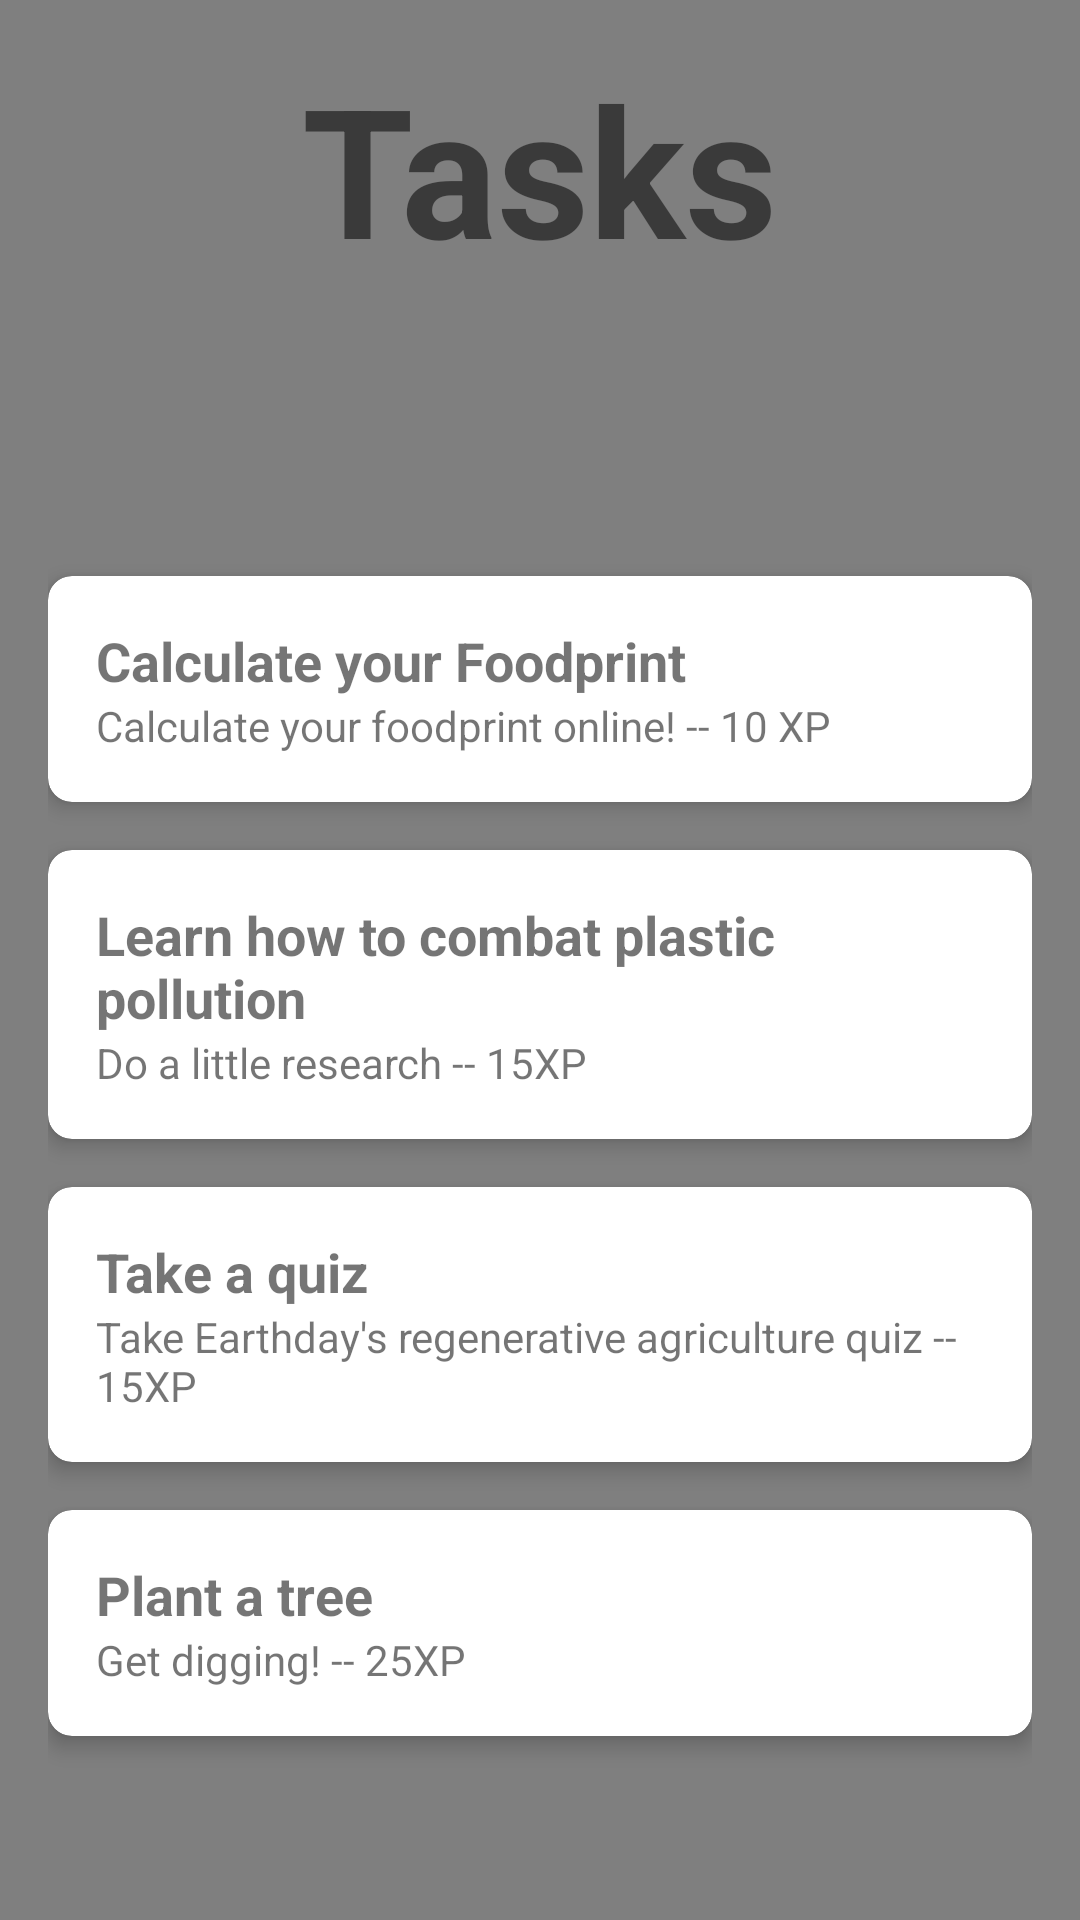

Layout XML and referenced resources for this Android screen:
<!-- AndroidManifest.xml: application theme Theme.MyApplication -->
<!-- res/layout/fragment_home.xml -->
<?xml version="1.0" encoding="utf-8"?>
<FrameLayout
android:layout_width="match_parent"
android:layout_height="match_parent"
xmlns:android="http://schemas.android.com/apk/res/android"
xmlns:app="http://schemas.android.com/apk/res-auto">
    <nl.dionsegijn.konfetti.xml.KonfettiView
        android:id="@+id/konfettiView"
        android:layout_width="match_parent"
        android:layout_height="match_parent" />
    <LinearLayout
        xmlns:android="http://schemas.android.com/apk/res/android"
        xmlns:app="http://schemas.android.com/apk/res-auto"
        android:layout_width="match_parent"
        android:layout_height="match_parent"
        android:orientation="vertical"
        android:padding="16dp">


        
        <TextView
            android:id="@+id/pageTitle"
            android:layout_width="wrap_content"
            android:layout_height="wrap_content"
            android:text="Tasks"
            android:textSize="60sp"
            android:textStyle="bold"
            android:layout_gravity="center_horizontal"
            android:layout_marginBottom="96dp" />

        
        <com.google.android.material.card.MaterialCardView
            android:id="@+id/testCard"
            android:layout_width="match_parent"
            android:layout_height="wrap_content"
            android:layout_marginBottom="16dp"
            android:checkable="true"
            android:clickable="true"
            android:focusable="true"
            app:cardCornerRadius="8dp"
            app:cardElevation="4dp">

            <LinearLayout
                android:layout_width="match_parent"
                android:layout_height="wrap_content"
                android:orientation="vertical"
                android:padding="16dp">

                <TextView
                    android:layout_width="wrap_content"
                    android:layout_height="wrap_content"
                    android:text="Calculate your Foodprint"
                    android:textSize="18sp"
                    android:textStyle="bold" />

                <TextView
                    android:layout_width="wrap_content"
                    android:layout_height="wrap_content"
                    android:text="Calculate your foodprint online! -- 10 XP" />

            </LinearLayout>
        </com.google.android.material.card.MaterialCardView>

        
        <com.google.android.material.card.MaterialCardView
            android:layout_width="match_parent"
            android:layout_height="wrap_content"
            android:layout_marginBottom="16dp"
            android:checkable="true"
            android:clickable="true"
            app:cardCornerRadius="8dp"
            app:cardElevation="4dp">

            <LinearLayout
                android:layout_width="match_parent"
                android:layout_height="wrap_content"
                android:orientation="vertical"
                android:padding="16dp">

                <TextView
                    android:layout_width="wrap_content"
                    android:layout_height="wrap_content"
                    android:text="Learn how to combat plastic pollution"
                    android:textSize="18sp"
                    android:textStyle="bold" />

                <TextView
                    android:layout_width="wrap_content"
                    android:layout_height="wrap_content"
                    android:text="Do a little research -- 15XP" />

            </LinearLayout>
        </com.google.android.material.card.MaterialCardView>

        
        <com.google.android.material.card.MaterialCardView
            android:layout_width="match_parent"
            android:layout_height="wrap_content"
            android:layout_marginBottom="16dp"
            android:checkable="true"
            android:clickable="true"
            app:cardCornerRadius="8dp"
            app:cardElevation="4dp">

            <LinearLayout
                android:layout_width="match_parent"
                android:layout_height="wrap_content"
                android:orientation="vertical"
                android:padding="16dp">

                <TextView
                    android:layout_width="wrap_content"
                    android:layout_height="wrap_content"
                    android:text="Take a quiz"
                    android:textSize="18sp"
                    android:textStyle="bold" />

                <TextView
                    android:layout_width="wrap_content"
                    android:layout_height="wrap_content"
                    android:text="Take Earthday's regenerative agriculture quiz -- 15XP" />

            </LinearLayout>
        </com.google.android.material.card.MaterialCardView>

        
        <com.google.android.material.card.MaterialCardView
            android:id="@+id/MaterialCardView"
            android:layout_width="match_parent"
            android:layout_height="wrap_content"
            android:checkable="true"

            android:clickable="true"
            app:cardCornerRadius="8dp"
            app:cardElevation="4dp">

            <LinearLayout
                android:layout_width="match_parent"
                android:layout_height="wrap_content"
                android:orientation="vertical"
                android:padding="16dp">

                <TextView
                    android:layout_width="wrap_content"
                    android:layout_height="wrap_content"
                    android:text="Plant a tree"
                    android:textSize="18sp"
                    android:textStyle="bold" />

                <TextView
                    android:layout_width="wrap_content"
                    android:layout_height="wrap_content"
                    android:text="Get digging! -- 25XP" />

            </LinearLayout>
        </com.google.android.material.card.MaterialCardView>




    </LinearLayout>
</FrameLayout>
<!-- resources referenced by this layout -->
<resources>
  <style name="Theme.MyApplication" parent="Theme.MaterialComponents.DayNight.NoActionBar">
          
          <item name="colorPrimary">@color/lime2</item>
          <item name="colorPrimaryVariant">@color/lime2</item>
          <item name="colorOnPrimary">@color/white</item>
          
          <item name="colorSecondary">@color/teal_200</item>
          <item name="colorSecondaryVariant">@color/teal_700</item>
          <item name="colorOnSecondary">@color/black</item>
          
          <item name="android:statusBarColor">?attr/colorPrimaryVariant</item>
          
      </style>
  <color name="lime2">#C7F6B6</color>
  <color name="white">#FFFFFFFF</color>
  <color name="teal_200">#FF03DAC5</color>
  <color name="teal_700">#FF018786</color>
  <color name="black">#FF000000</color>
</resources>
